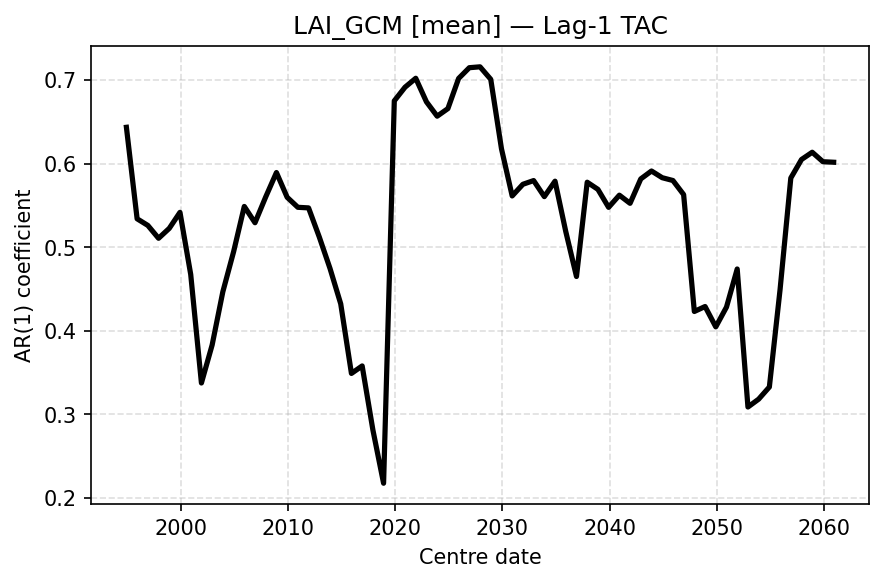

The table this chart was drawn from, first rows:
centre_date, TAC
1994-12-01, 0.6434
1995-12-01, 0.534
1996-12-01, 0.526
1997-12-01, 0.5106
1998-12-01, 0.5225
1999-12-01, 0.5417
2000-12-01, 0.4674
2001-12-01, 0.3375
2002-12-01, 0.3829
2003-12-01, 0.4467
2004-12-01, 0.4944
2005-12-01, 0.5487
2006-12-01, 0.5292
2007-12-01, 0.5601
2008-12-01, 0.5893
2009-12-01, 0.5597
2010-12-01, 0.5477
2011-12-01, 0.547
2012-12-01, 0.5121
2013-12-01, 0.4745
2014-12-01, 0.4322
2015-12-01, 0.3489
2016-12-01, 0.3579
2017-12-01, 0.2814
2018-12-01, 0.2175
2019-12-01, 0.6751
2020-12-01, 0.6914
2021-12-01, 0.7021
2022-12-01, 0.6739
2023-12-01, 0.6567
2024-12-01, 0.6658
2025-12-01, 0.7018
2026-12-01, 0.7147
2027-12-01, 0.7158
2028-12-01, 0.7008
2029-12-01, 0.6177
2030-12-01, 0.5613
2031-12-01, 0.5752
2032-12-01, 0.5797
2033-12-01, 0.5605
2034-12-01, 0.5789
2035-12-01, 0.5188
2036-12-01, 0.4649
2037-12-01, 0.5777
2038-12-01, 0.5692
2039-12-01, 0.5477
2040-12-01, 0.5622
2041-12-01, 0.5524
2042-12-01, 0.5817
2043-12-01, 0.5911
2044-12-01, 0.5831
2045-12-01, 0.5797
2046-12-01, 0.5629
2047-12-01, 0.4231
2048-12-01, 0.429
2049-12-01, 0.4047
2050-12-01, 0.4283
2051-12-01, 0.4739
2052-12-01, 0.3088
2053-12-01, 0.3182
... 7 more rows
